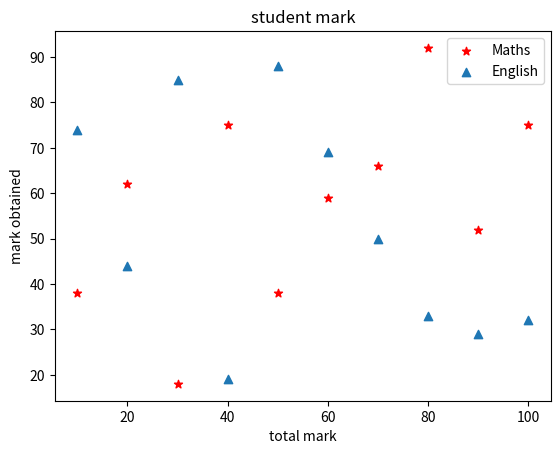

This chart was generated by the following Python code:
import matplotlib.pyplot as plt
import numpy as np

plt.title("student mark")
plt.xlabel("total mark")
plt.ylabel("mark obtained")
x = np.array([10,20,30,40,50,60,70,80,90,100])
x1 = [38,62,18,75,38,59,66,92,52,75]
plt.scatter(x,x1, color = 'red', marker="*")

y = [74,44,85,19,88,69,50,33,29,32]

plt.scatter(x,y, marker="^")

plt.legend(["Maths", "English"], loc ="upper right")
plt.show()
 